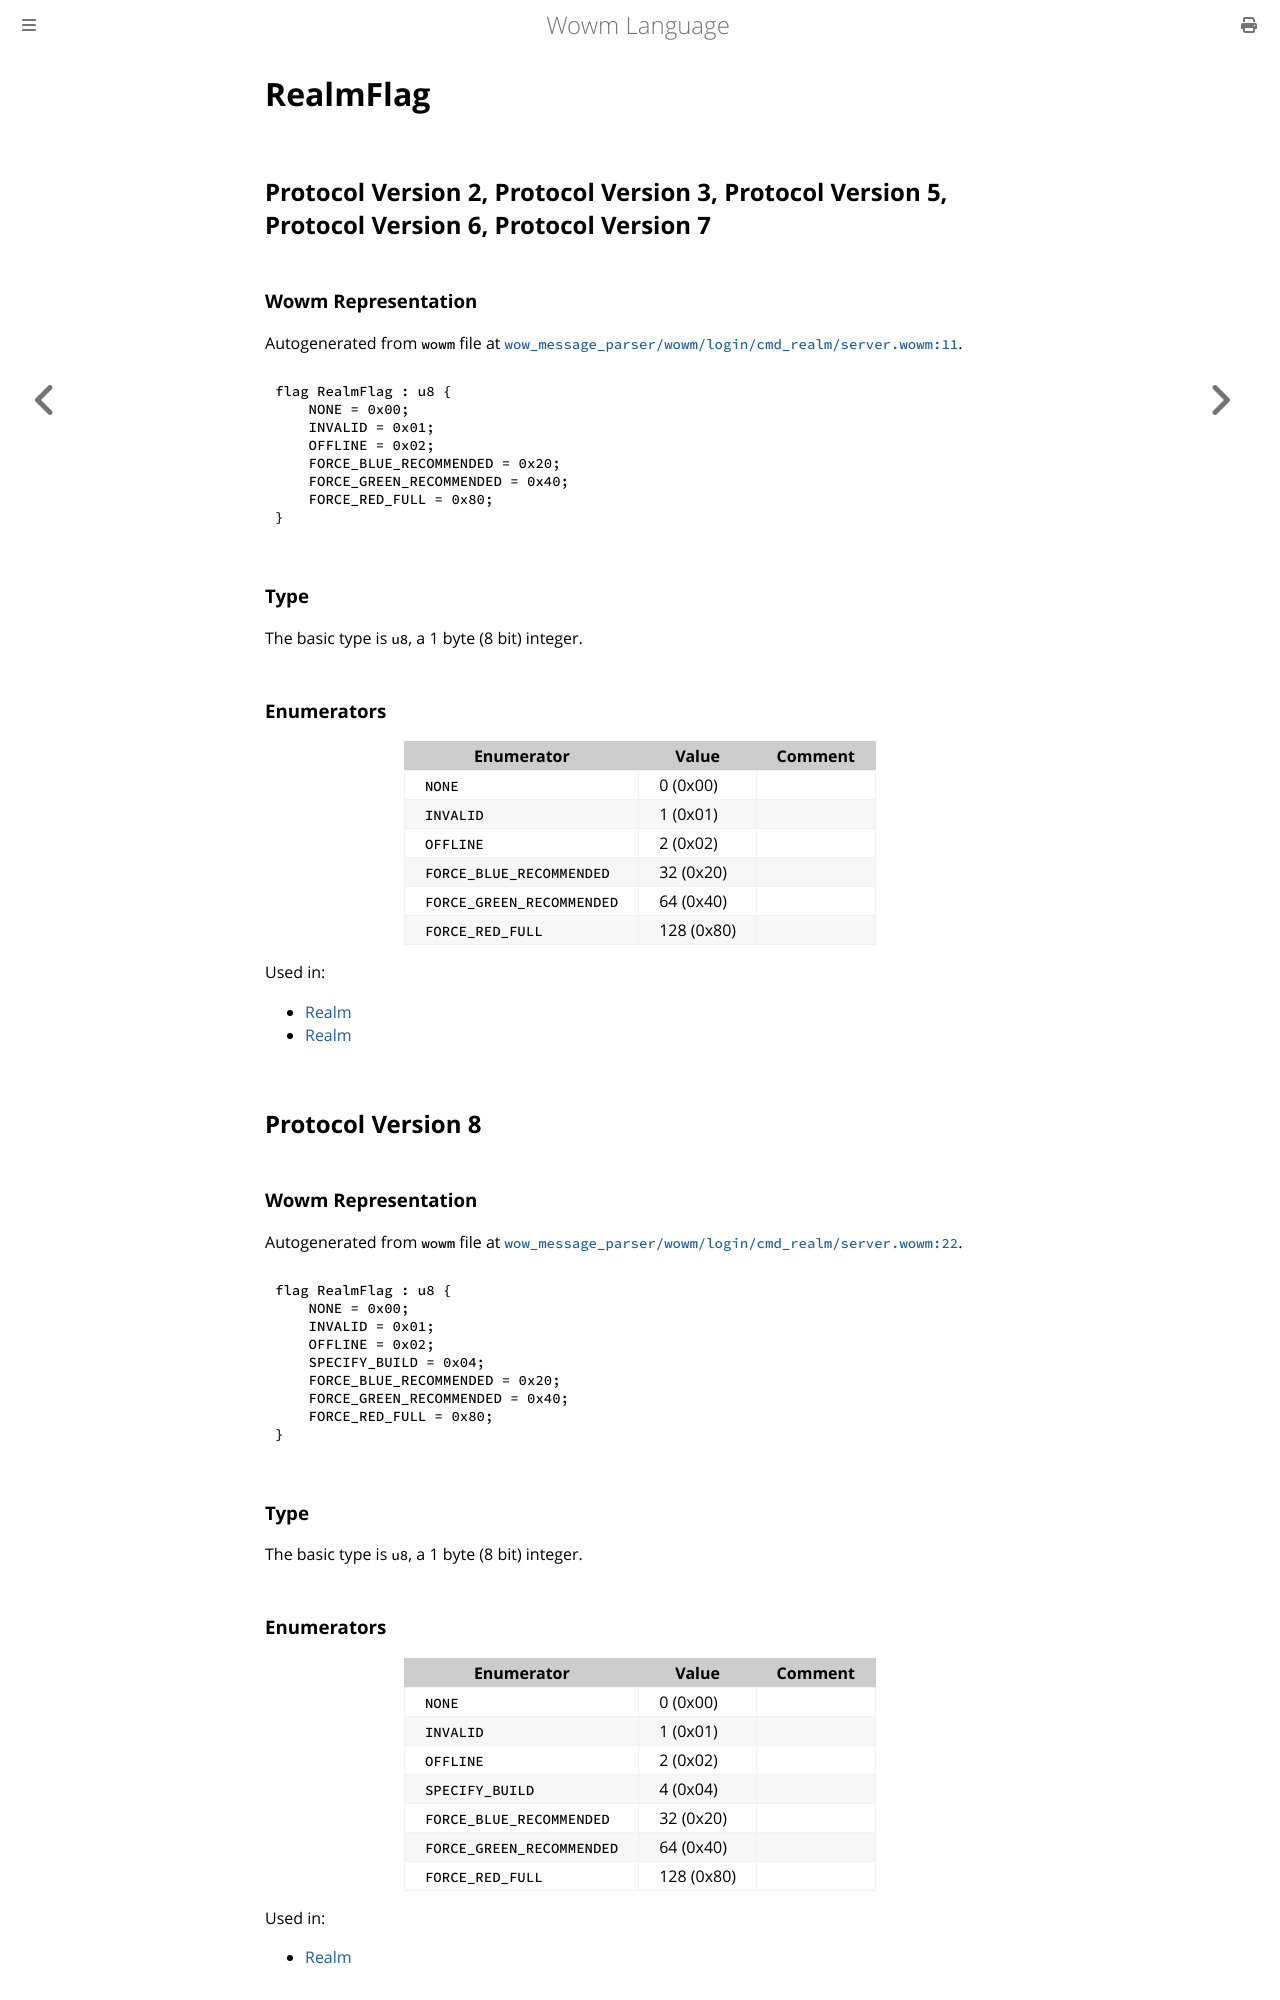

repository: gtker/wow_messages · page: docs/realmflag.html · generator: mdbook

# RealmFlag

## Protocol Version 2, Protocol Version 3, Protocol Version 5, Protocol Version 6, Protocol Version 7

### Wowm Representation

Autogenerated from `wowm` file at [`wow_message_parser/wowm/login/cmd_realm/server.wowm:11`](https://github.com/gtker/wow_messages/tree/main/wow_message_parser/wowm/login/cmd_realm/server.wowm#L11).

```rust,ignore
flag RealmFlag : u8 {
    NONE = 0x00;
    INVALID = 0x01;
    OFFLINE = 0x02;
    FORCE_BLUE_RECOMMENDED = 0x20;
    FORCE_GREEN_RECOMMENDED = 0x40;
    FORCE_RED_FULL = 0x80;
}
```
### Type
The basic type is `u8`, a 1 byte (8 bit) integer.
### Enumerators
| Enumerator | Value  | Comment |
| --------- | -------- | ------- |
| `NONE` | 0 (0x00) |  |
| `INVALID` | 1 (0x01) |  |
| `OFFLINE` | 2 (0x02) |  |
| `FORCE_BLUE_RECOMMENDED` | 32 (0x20) |  |
| `FORCE_GREEN_RECOMMENDED` | 64 (0x40) |  |
| `FORCE_RED_FULL` | 128 (0x80) |  |

Used in:
* [Realm](realm.md)
* [Realm](realm.md)
## Protocol Version 8

### Wowm Representation

Autogenerated from `wowm` file at [`wow_message_parser/wowm/login/cmd_realm/server.wowm:22`](https://github.com/gtker/wow_messages/tree/main/wow_message_parser/wowm/login/cmd_realm/server.wowm#L22).

```rust,ignore
flag RealmFlag : u8 {
    NONE = 0x00;
    INVALID = 0x01;
    OFFLINE = 0x02;
    SPECIFY_BUILD = 0x04;
    FORCE_BLUE_RECOMMENDED = 0x20;
    FORCE_GREEN_RECOMMENDED = 0x40;
    FORCE_RED_FULL = 0x80;
}
```
### Type
The basic type is `u8`, a 1 byte (8 bit) integer.
